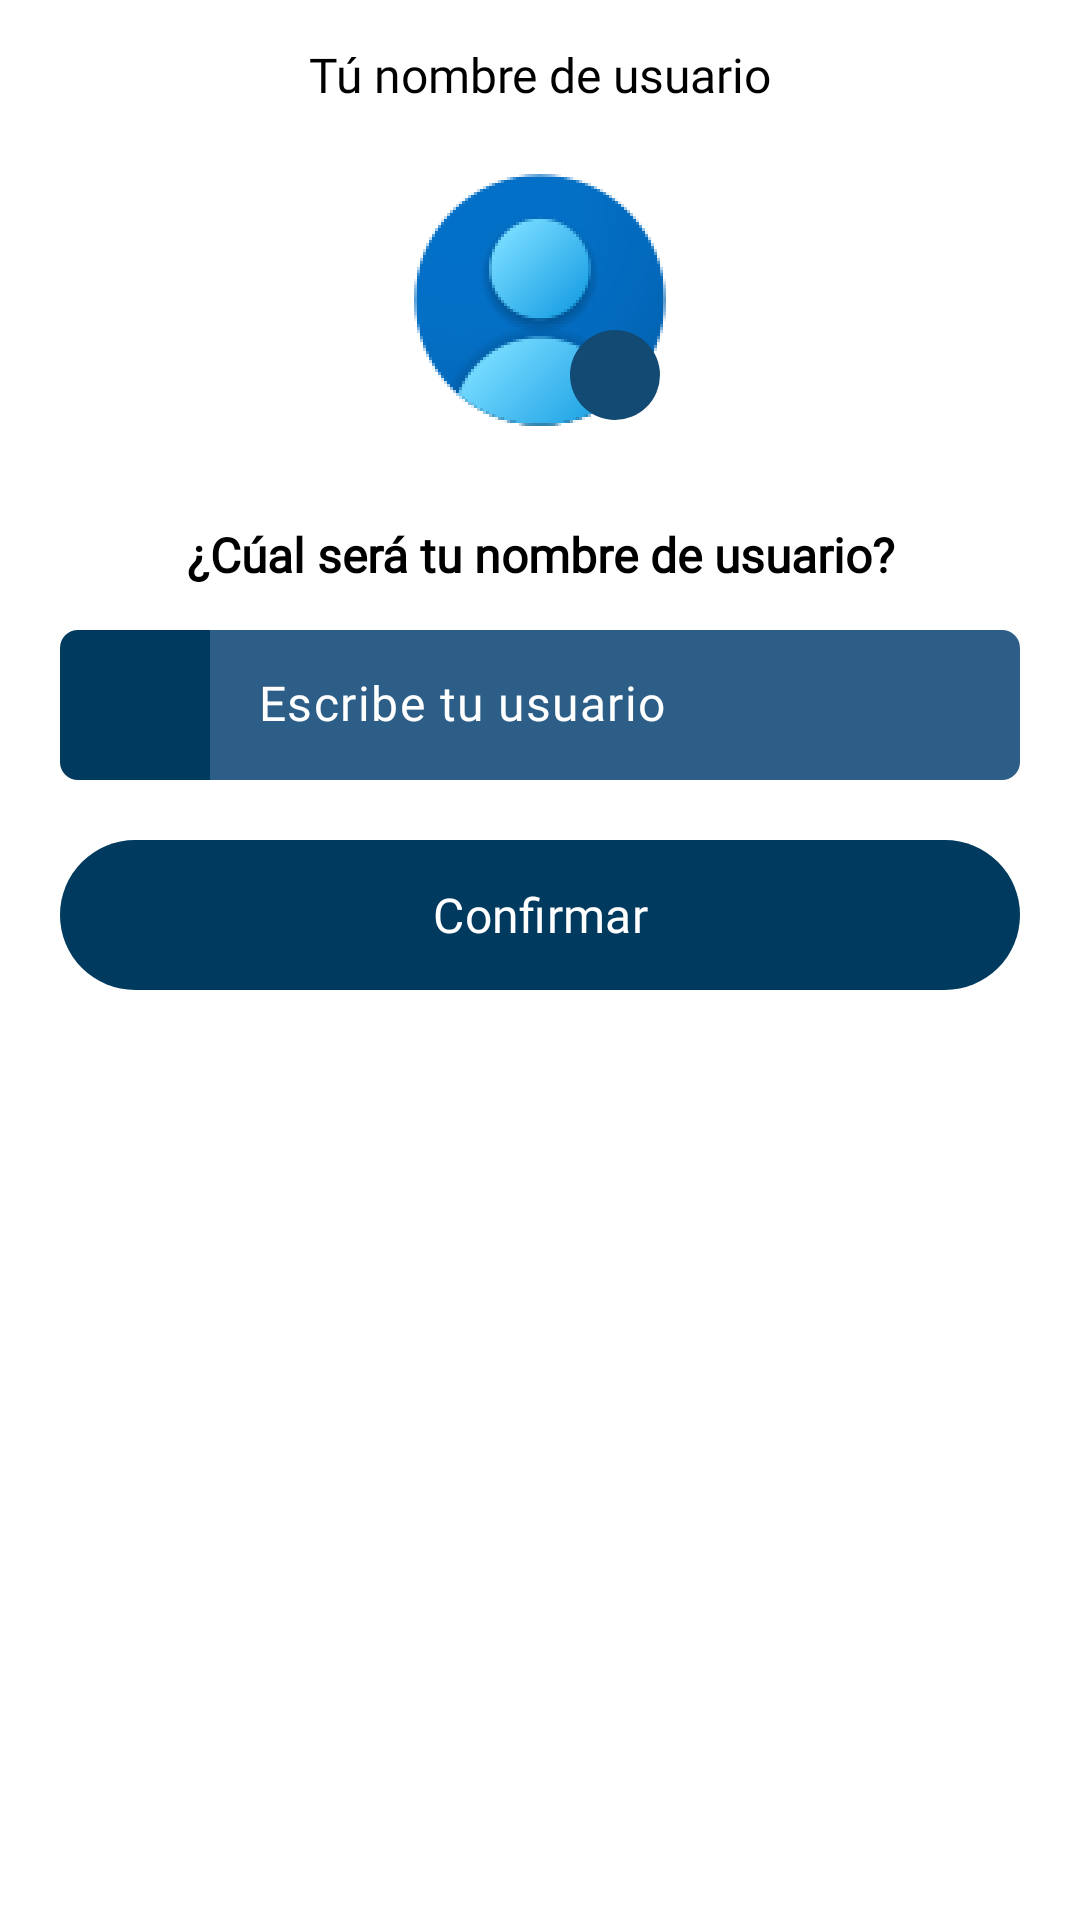

Produce the Android XML layout that renders to this screen, including the resource entries it uses.
<!-- AndroidManifest.xml: application theme Theme.Shopmate_app -->
<!-- res/layout/fragment_register_username.xml -->
<?xml version="1.0" encoding="utf-8"?>
<androidx.constraintlayout.widget.ConstraintLayout xmlns:android="http://schemas.android.com/apk/res/android"
    xmlns:tools="http://schemas.android.com/tools"
    android:layout_width="match_parent"
    android:layout_height="match_parent"
    android:background="?android:attr/colorForegroundInverse"
    xmlns:app="http://schemas.android.com/apk/res-auto"
    tools:context=".ui.fragments.login.RegisterUsernameFragment">



    <com.google.android.material.textview.MaterialTextView
        android:id="@+id/textView"
        android:layout_width="match_parent"
        android:layout_height="@dimen/height"
        android:fontFamily="@font/poppins_medium"
        android:gravity="center"
        android:padding="5dp"
        android:text="@string/strUsername"
        android:textAlignment="center"
        android:textColor="?android:attr/colorForeground"
        android:textSize="@dimen/defaultTextSize"
        app:layout_constraintEnd_toEndOf="parent"
        app:layout_constraintStart_toStartOf="parent"
        app:layout_constraintTop_toTopOf="parent" />

    <RelativeLayout
        android:id="@+id/lytIvContainer"
        android:layout_width="wrap_content"
        android:layout_height="wrap_content"
        app:layout_constraintEnd_toEndOf="parent"
        app:layout_constraintStart_toStartOf="parent"
        app:layout_constraintTop_toBottomOf="@+id/textView"
        >

        <com.google.android.material.imageview.ShapeableImageView
            android:id="@+id/ivProfilePicker"
            android:layout_width="100dp"
            android:layout_height="100dp"
            android:scaleType="centerCrop"
            app:shapeAppearanceOverlay="@style/circular"
            android:src="@drawable/profile_icon" />

        <androidx.appcompat.widget.AppCompatImageView
            android:id="@+id/editIcon"
            android:layout_width="30dp"
            android:layout_height="30dp"
            android:layout_alignBottom="@id/ivProfilePicker"
            android:layout_alignEnd="@id/ivProfilePicker"
            android:layout_marginEnd="10dp"
            android:layout_marginBottom="10dp"
            android:background="@drawable/circle_background"
            android:padding="8dp"
            android:src="@drawable/pencil"
            app:tint="#ffffff"/>

    </RelativeLayout>



    <com.google.android.material.textview.MaterialTextView
        android:id="@+id/lblQuestion"
        android:layout_width="match_parent"
        android:layout_height="30dp"
        android:fontFamily="@font/poppins_medium"
        android:textStyle="bold"
        android:gravity="center"
        android:text="@string/labelUsername"
        android:textAlignment="center"
        android:textColor="?android:attr/colorForeground"
        android:layout_marginTop="@dimen/defaultMargin"
        android:textSize="@dimen/defaultTextSize"
        app:layout_constraintEnd_toEndOf="parent"
        app:layout_constraintStart_toStartOf="parent"
        app:layout_constraintTop_toBottomOf="@+id/lytIvContainer" />

    
    <LinearLayout
        android:id="@+id/lytEtUsername"
        android:layout_width="@dimen/maxWidth"
        android:layout_height="@dimen/height"
        android:layout_marginTop="@dimen/littleMargin"
        app:layout_constraintEnd_toEndOf="parent"
        app:layout_constraintStart_toStartOf="parent"
        app:layout_constraintTop_toBottomOf="@id/lblQuestion">

        <RelativeLayout
            android:layout_width="@dimen/height"
            android:layout_height="@dimen/height"
            android:gravity="center"
            android:background="@drawable/custom_bg_icon">
            <ImageView
                android:layout_width="@dimen/iconMiddleSize"
                android:layout_height="@dimen/iconMiddleSize"
                android:contentDescription="@string/iconStr"
                android:src="@drawable/at"
                app:tint="#ffffff" />
        </RelativeLayout>


        <com.google.android.material.textfield.TextInputLayout
            android:id="@+id/etUsernameLayout"
            android:layout_width="270dp"
            android:layout_height="50dp"
            app:hintEnabled="false">

            <com.google.android.material.textfield.TextInputEditText
                android:id="@+id/etUsername"
                android:layout_width="match_parent"
                android:layout_height="match_parent"
                android:autofillHints="username"
                android:background="@drawable/custom_input"
                android:textColor="?attr/colorOnPrimaryContainer"
                android:textColorHint="?attr/colorOnPrimaryContainer"
                android:fontFamily="@font/poppins_medium"
                android:hint="@string/hintUsername"
                android:includeFontPadding="false"
                android:inputType="text"
                android:padding="0dp"
                android:textSize="16sp" />
        </com.google.android.material.textfield.TextInputLayout>

    </LinearLayout>



    <com.google.android.material.button.MaterialButton
        android:id="@+id/btnConfirm"
        android:layout_width="@dimen/maxWidth"
        android:layout_height="@dimen/height"
        android:textColor="?android:attr/colorForegroundInverse"
        android:layout_marginTop="@dimen/defaultMargin"
        android:text="@string/btnConfirm"
        android:insetBottom="0dp"
        android:insetTop="0dp"
        android:textSize="@dimen/defaultTextSize"
        android:fontFamily="@font/poppins_bold"
        app:layout_constraintEnd_toEndOf="parent"
        app:layout_constraintStart_toStartOf="parent"
        app:layout_constraintTop_toBottomOf="@+id/lytEtUsername" />



</androidx.constraintlayout.widget.ConstraintLayout>
<!-- resources referenced by this layout -->
<resources>
  <dimen name="defaultMargin">20dp</dimen>
  <dimen name="defaultTextSize">16sp</dimen>
  <dimen name="height">50dp</dimen>
  <dimen name="iconMiddleSize">40dp</dimen>
  <dimen name="littleMargin">10dp</dimen>
  <dimen name="maxWidth">320dp</dimen>
  <!-- drawable circle_background (drawable) -->
  <shape xmlns:android="http://schemas.android.com/apk/res/android"
      android:shape="oval">
      <solid android:color="?attr/colorOnPrimaryFixedVariant"/> 
  </shape>
  <string name="btnConfirm">Confirmar</string>
  <string name="hintUsername">Escribe tu usuario</string>
  <string name="iconStr" translatable="false">Icon</string>
  <string name="labelUsername">¿Cúal será tu nombre de usuario?</string>
  <string name="strUsername">Tú nombre de usuario</string>
  <style name="circular">
          <item name="cornerSize">50%</item>
  
  
      </style>
  <style name="Theme.Shopmate_app" parent="Base.Theme.Shopmate_app" />
  <dimen name="defaultBorderRadious">6dp</dimen>
  <color name="md_theme_primary">#003A5F</color>
  <color name="md_theme_onPrimary">#FFFFFF</color>
  <color name="md_theme_primaryContainer">#2C5E88</color>
  <color name="md_theme_onPrimaryContainer">#FFFFFF</color>
  <color name="md_theme_secondary">#006B56</color>
  <color name="md_theme_onSecondary">#FFFFFF</color>
  <color name="md_theme_secondaryContainer">#5EC2A5</color>
  <color name="md_theme_onSecondaryContainer">#002B21</color>
  <color name="md_theme_tertiary">#556519</color>
  <color name="md_theme_onTertiary">#FFFFFF</color>
  <color name="md_theme_tertiaryContainer">#DDF196</color>
  <color name="md_theme_onTertiaryContainer">#425104</color>
  <color name="md_theme_error">#BA1A1A</color>
  <color name="md_theme_onError">#FFFFFF</color>
  <color name="md_theme_errorContainer">#FFDAD6</color>
  <color name="md_theme_onErrorContainer">#410002</color>
  <color name="md_theme_background">#F9F9FD</color>
  <color name="md_theme_onBackground">#1A1C1F</color>
  <color name="md_theme_surface">#F9F9FD</color>
  <color name="md_theme_onSurface">#1A1C1F</color>
  <color name="md_theme_surfaceVariant">#DEE3EC</color>
  <color name="md_theme_onSurfaceVariant">#42474E</color>
  <color name="md_theme_outline">#72777F</color>
  <color name="md_theme_outlineVariant">#C2C7CF</color>
  <color name="md_theme_inverseSurface">#2E3034</color>
  <color name="md_theme_inverseOnSurface">#F0F0F4</color>
  <color name="md_theme_inversePrimary">#9CCBFB</color>
  <color name="md_theme_primaryFixed">#CFE5FF</color>
  <color name="md_theme_onPrimaryFixed">#001D33</color>
  <color name="md_theme_primaryFixedDim">#9CCBFB</color>
  <color name="md_theme_onPrimaryFixedVariant">#124A73</color>
  <color name="md_theme_secondaryFixed">#92F5D6</color>
  <color name="md_theme_onSecondaryFixed">#002018</color>
  <color name="md_theme_secondaryFixedDim">#75D8BB</color>
  <color name="md_theme_onSecondaryFixedVariant">#005140</color>
  <color name="md_theme_tertiaryFixed">#D8EC91</color>
  <color name="md_theme_onTertiaryFixed">#171E00</color>
  <color name="md_theme_tertiaryFixedDim">#BCCF78</color>
  <color name="md_theme_onTertiaryFixedVariant">#3E4C00</color>
  <color name="md_theme_surfaceDim">#D9DADE</color>
  <color name="md_theme_surfaceBright">#F9F9FD</color>
  <color name="md_theme_surfaceContainerLowest">#FFFFFF</color>
  <color name="md_theme_surfaceContainerLow">#F3F3F7</color>
  <color name="md_theme_surfaceContainer">#EDEDF1</color>
  <color name="md_theme_surfaceContainerHigh">#E7E8EC</color>
  <color name="md_theme_surfaceContainerHighest">#E2E2E6</color>
  <style name="FloatingActionButtonStyle" parent="Widget.Design.FloatingActionButton">
          <item name="shapeAppearanceOverlay">@style/FabShapeStyle</item>
      </style>
  <style name="FabShapeStyle" parent="ShapeAppearance.MaterialComponents.SmallComponent">
          <item name="cornerSize">50%</item>
      </style>
</resources>
